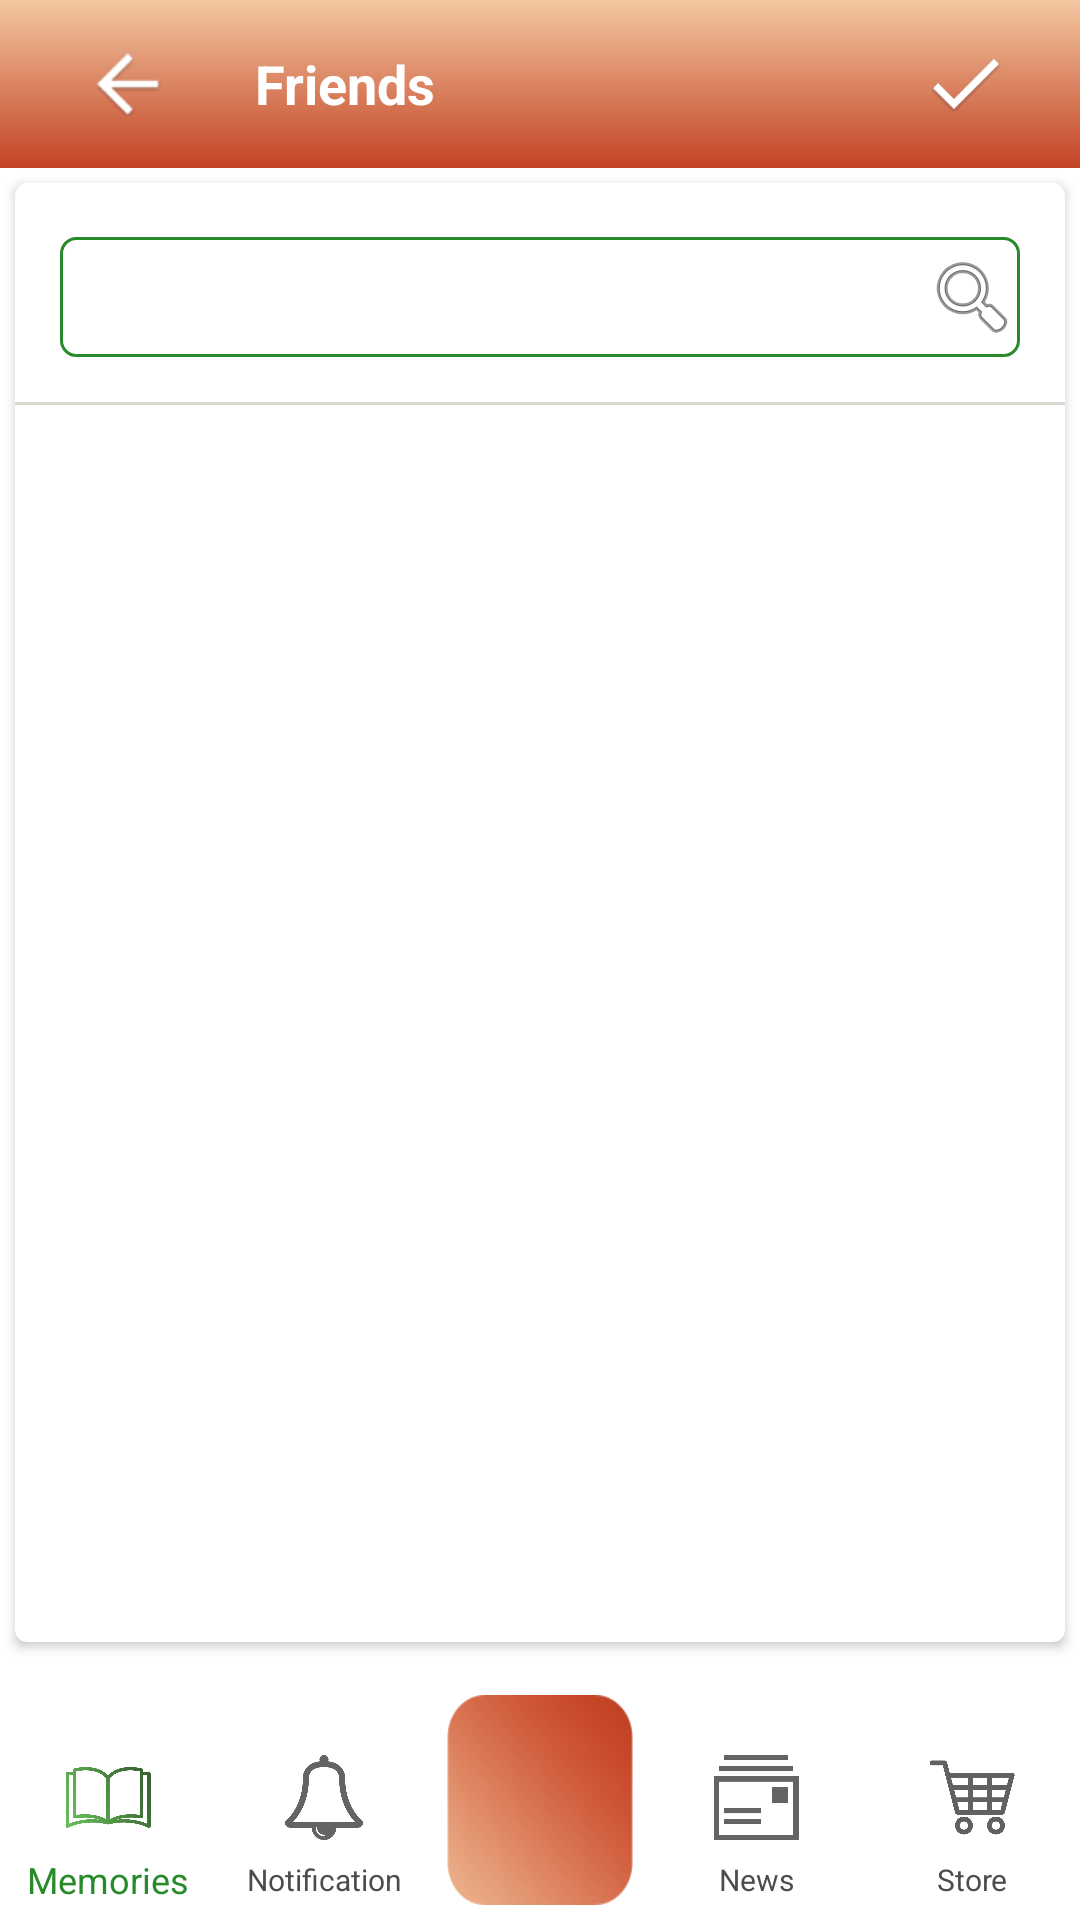

Reconstruct the res/layout file that produces this screen, plus the resources it refers to.
<!-- AndroidManifest.xml: application theme AppTheme -->
<!-- res/layout/activity_select_share_friends.xml -->
<?xml version="1.0" encoding="utf-8"?>
<LinearLayout xmlns:android="http://schemas.android.com/apk/res/android"
    xmlns:app="http://schemas.android.com/apk/res-auto"
    xmlns:tools="http://schemas.android.com/tools"
    android:layout_width="match_parent"
    android:layout_height="match_parent"
    android:orientation="vertical"
    tools:context=".activity.SelectShareFriendsActivity">

    <LinearLayout
        android:layout_width="match_parent"
        android:layout_height="?attr/actionBarSize"
        android:background="@drawable/red_gradient"
        android:orientation="horizontal"
        android:weightSum="2">

        <ImageView
            android:id="@+id/imgBack"
            android:layout_width="0dp"
            android:layout_height="match_parent"
            android:layout_weight="0.5"
            android:paddingTop="10dp"
            android:paddingBottom="10dp"
            android:src="@drawable/custom_back" />

        <TextView
            android:layout_width="0dp"
            android:layout_height="match_parent"
            android:layout_weight="1"
            android:gravity="center|start"
            android:text="Friends"
            android:textAppearance="@style/Base.TextAppearance.AppCompat.Medium"
            android:textColor="@color/colorWhite"
            android:textStyle="bold" />

        <ImageView
            android:id="@+id/imgDone"
            android:layout_width="0dp"
            android:layout_height="match_parent"
            android:layout_marginEnd="20dp"
            android:layout_marginRight="20dp"
            android:layout_weight="0.5"
            android:paddingTop="10dp"
            android:paddingBottom="10dp"
            android:scaleType="fitEnd"
            android:src="@mipmap/done" />
    </LinearLayout>

    <LinearLayout
        android:layout_width="match_parent"
        android:layout_height="match_parent"
        android:orientation="vertical"
        android:weightSum="2">


        <LinearLayout
            android:layout_width="match_parent"
            android:layout_height="0dp"
            android:layout_gravity="bottom"
            android:layout_weight="1.7"
            android:gravity="bottom">

            <android.support.v7.widget.CardView
                android:layout_width="match_parent"
                android:layout_height="match_parent"
                android:layout_margin="5dp"
                app:cardCornerRadius="4dp"
                app:cardMaxElevation="3dp">

                <LinearLayout
                    android:layout_width="match_parent"
                    android:layout_height="match_parent"
                    android:orientation="vertical">

                    <EditText
                        android:id="@+id/edtFriendSearch"
                        android:layout_width="match_parent"
                        android:layout_height="40dp"
                        android:layout_marginStart="15dp"
                        android:layout_marginLeft="15dp"
                        android:layout_marginRight="15dp"
                        android:layout_marginEnd="15dp"
                        android:layout_marginTop="18dp"
                        android:layout_marginBottom="15dp"
                        android:background="@drawable/edittext_bg"
                        android:drawableRight="@android:drawable/ic_menu_search" />
                    <View
                        android:layout_width="match_parent"
                        android:layout_height="1dp"
                        android:background="@color/colorShadeBlack"/>


                    <android.support.v7.widget.RecyclerView
                        android:id="@+id/recycler_view"
                        android:layout_width="match_parent"
                        android:layout_height="wrap_content"
                        android:scrollbars="vertical" />

                </LinearLayout>


            </android.support.v7.widget.CardView>


        </LinearLayout>


        <LinearLayout
            android:layout_width="match_parent"
            android:layout_height="0dp"
            android:layout_gravity="bottom"
            android:layout_weight="0.3"
            android:gravity="bottom">

            <include
                layout="@layout/bottom_menu"
                android:gravity="bottom" />

        </LinearLayout>

    </LinearLayout>

</LinearLayout>
<!-- res/layout/bottom_menu.xml (included above) -->
<android.support.design.widget.CoordinatorLayout xmlns:android="http://schemas.android.com/apk/res/android"
    android:layout_width="match_parent"
    android:layout_height="80dp"
    android:layout_gravity="bottom|end"
    android:orientation="horizontal"
    android:weightSum="5">

    <LinearLayout xmlns:android="http://schemas.android.com/apk/res/android"
        android:layout_width="match_parent"
        android:layout_height="80dp"
        android:layout_gravity="bottom|end"
        android:orientation="horizontal"
        android:weightSum="5">

        <LinearLayout
            android:id="@+id/llBottomMemories"
            android:layout_width="0dp"
            android:layout_height="match_parent"
            android:layout_marginTop="15dp"
            android:layout_weight="1"
            android:orientation="vertical"
            android:padding="5dp"
            android:weightSum="2">

            <ImageView
                android:id="@+id/imgMemories"
                android:layout_width="match_parent"
                android:layout_height="0dp"
                android:layout_weight="1.4"
                android:padding="5dp"
                android:duplicateParentState="true"
                android:src="@drawable/f_book_two" />

            <TextView
                android:id="@+id/txtMemories"
                android:layout_width="match_parent"
                android:layout_height="0dp"
                android:layout_weight="0.6"
                android:duplicateParentState="true"
                android:gravity="center"
                android:text="Memories"
                android:textColor="@color/colorDarkGreen"
                android:textSize="12dp" />
        </LinearLayout>


        <LinearLayout
            android:id="@+id/llBottomNotification"
            android:layout_width="0dp"
            android:layout_height="match_parent"
            android:layout_marginTop="15dp"
            android:layout_weight="1"
            android:orientation="vertical"
            android:padding="5dp"
            android:weightSum="2">

            <ImageView
                android:id="@+id/imgNotification"
                android:layout_width="match_parent"
                android:layout_height="0dp"
                android:duplicateParentState="true"
                android:layout_weight="1.4"
                android:padding="5dp"
                android:src="@drawable/f_notification_one" />

            <TextView
                android:id="@+id/txtNotification"
                android:layout_width="match_parent"
                android:layout_height="0dp"
                android:duplicateParentState="true"
                android:layout_weight="0.6"
                android:textColor="@color/album_title"
                android:gravity="center"
                android:text="Notification"
                android:textSize="10dp" />
        </LinearLayout>

        <LinearLayout
            android:id="@+id/llBottomCenter"
            android:layout_width="0dp"
            android:layout_height="match_parent"
            android:layout_weight="1"
            android:orientation="vertical"
            android:padding="5dp">

            <ImageView
                android:id="@+id/imgCenter"
                android:layout_width="match_parent"
                android:layout_height="match_parent"
                android:layout_weight="1"
                android:duplicateParentState="true"
                android:background="@drawable/f_center"
                android:padding="15dp"
                android:src="@drawable/f_chat" />

        </LinearLayout>

        <LinearLayout
            android:id="@+id/llBottomNews"
            android:layout_width="0dp"
            android:layout_height="match_parent"
            android:layout_marginTop="15dp"
            android:layout_weight="1"
            android:orientation="vertical"
            android:padding="5dp"
            android:weightSum="2">

            <ImageView
                android:id="@+id/imgNews"
                android:layout_width="match_parent"
                android:duplicateParentState="true"
                android:layout_height="0dp"
                android:layout_weight="1.4"
                android:padding="5dp"
                android:src="@drawable/f_news_one" />

            <TextView
                android:id="@+id/txtNews"
                android:layout_width="match_parent"
                android:layout_height="0dp"
                android:layout_weight="0.6"
                android:textColor="@color/album_title"
                android:duplicateParentState="true"
                android:gravity="center"
                android:text="News"
                android:textSize="10dp" />
        </LinearLayout>

        <LinearLayout
            android:id="@+id/llBottomStore"
            android:layout_width="0dp"
            android:layout_height="match_parent"
            android:layout_marginTop="15dp"
            android:layout_weight="1"
            android:orientation="vertical"
            android:padding="5dp">

            <ImageView
                android:id="@+id/imgStore"
                android:layout_width="match_parent"
                android:layout_height="0dp"
                android:layout_weight="1.4"
                android:duplicateParentState="true"
                android:padding="5dp"
                android:src="@drawable/f_store_one" />

            <TextView
                android:id="@+id/txtStore"
                android:layout_width="match_parent"
                android:layout_height="0dp"
                android:textColor="@color/album_title"
                android:duplicateParentState="true"
                android:layout_weight="0.6"
                android:gravity="center"
                android:text="Store"
                android:textSize="10dp" />
        </LinearLayout>
    </LinearLayout>
</android.support.design.widget.CoordinatorLayout>
<!-- resources referenced by this layout -->
<resources>
  <color name="album_title">#4c4c4c</color>
  <color name="colorDarkGreen">#278B2B</color>
  <color name="colorShadeBlack">#2c2c2c00</color>
  <color name="colorWhite">#ffffff</color>
  <!-- drawable custom_back: png bitmap (drawable, 1387 bytes) -->
  <!-- drawable edittext_bg (drawable) -->
  <?xml version="1.0" encoding="utf-8"?>
  <selector xmlns:android="http://schemas.android.com/apk/res/android">
      <item>
          <shape android:shape="rectangle">
              <solid android:color="@android:color/transparent" />
              <stroke android:width="1dp" android:color="@color/colorPrimaryDark" />
              <corners android:radius="5dp" />
  
          </shape>
      </item>
  </selector>
  <!-- drawable f_book_two: png bitmap (drawable, 29963 bytes) -->
  <!-- drawable f_center: png bitmap (drawable, 4897 bytes) -->
  <!-- drawable f_news_one: png bitmap (drawable, 2738 bytes) -->
  <!-- drawable f_notification_one: png bitmap (drawable, 17978 bytes) -->
  <!-- drawable f_store_one: png bitmap (drawable, 12036 bytes) -->
  <!-- drawable red_gradient (drawable) -->
  <?xml version="1.0" encoding="UTF-8"?>
  <shape xmlns:android="http://schemas.android.com/apk/res/android" android:shape="rectangle" >
  
      <gradient
          android:angle="90"
          android:endColor="#f3c7a1"
          android:startColor="#c34325"
          android:type="linear" />
  
      <corners
          android:radius="0dp"/>
  
  </shape>
  <!-- mipmap done: png bitmap (mipmap-hdpi, 1229 bytes) -->
  <style name="AppTheme" parent="Theme.MaterialComponents.Light.DarkActionBar">
          
          <item name="colorPrimary">@color/colorPrimary</item>
          <item name="colorPrimaryDark">@color/colorPrimaryDark</item>
          <item name="colorAccent">@color/colorDarkGreen</item>
      </style>
  <color name="colorPrimaryDark">#278B2B</color>
  <color name="colorPrimary">#008577</color>
</resources>
